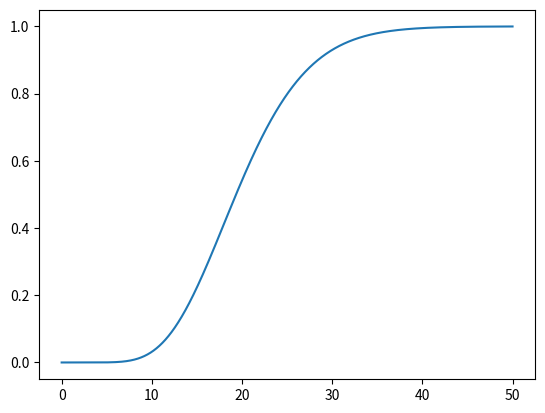

Reproduce this figure in Python.
# plot the chi-squared cdf
from numpy import arange
from matplotlib import pyplot
from scipy.stats import chi2
# define the distribution parameters
sample_space = arange(0, 50, 0.01)
dof = 20
# calculate the cdf
cdf = chi2.cdf(sample_space, dof)
# plot
pyplot.plot(sample_space, cdf)
pyplot.show()